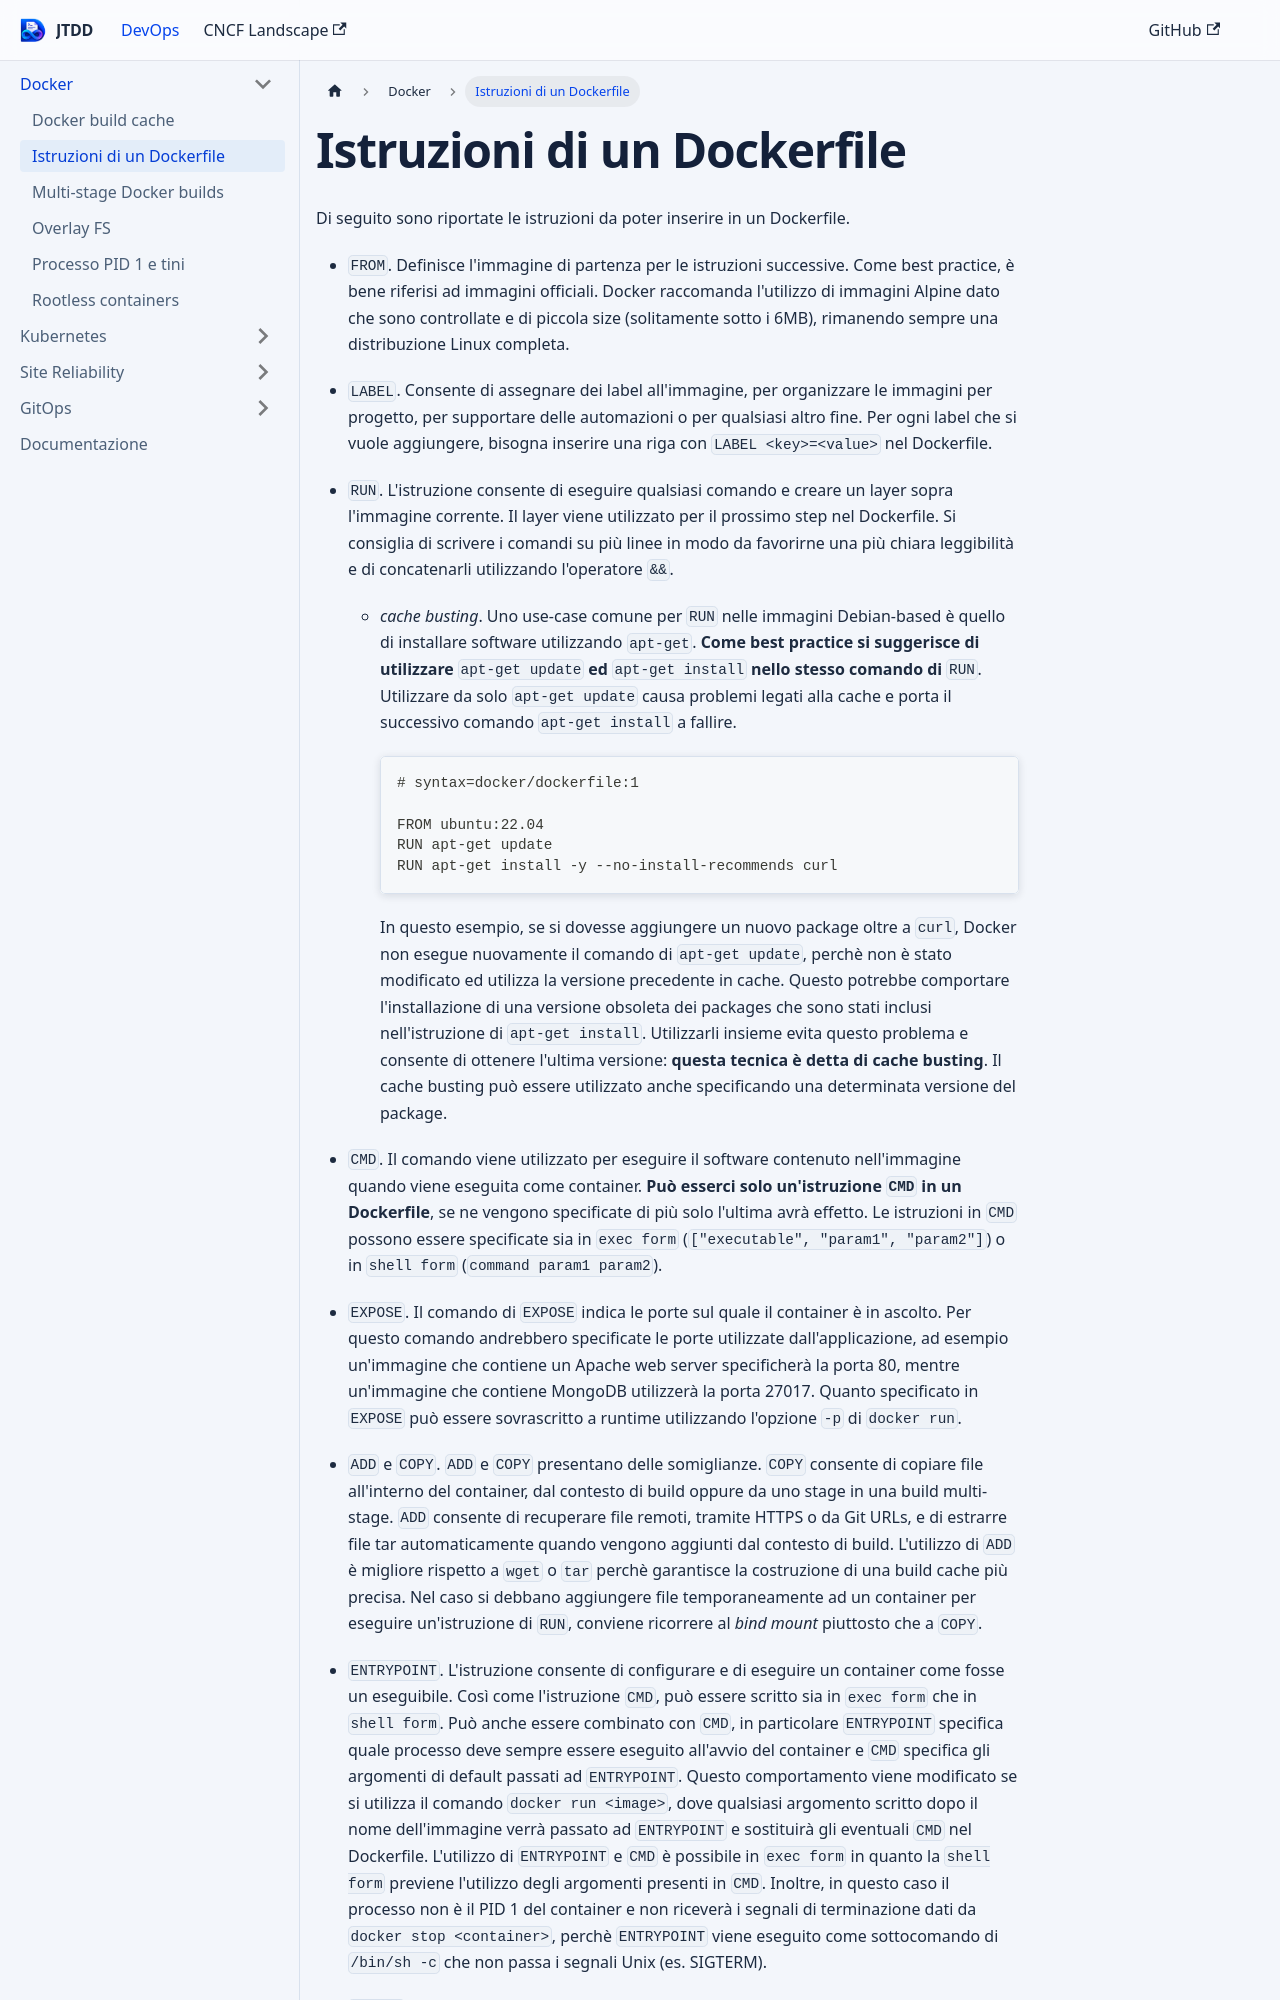

repository: devops-playground-as/just-the-devops-docs · page: docs/docker/docker-instructions.html · generator: docusaurus

# Istruzioni di un Dockerfile

Di seguito sono riportate le istruzioni da poter inserire in un Dockerfile.

- `FROM`. Definisce l'immagine di partenza per le istruzioni successive. Come best practice, è bene riferisi ad immagini officiali. Docker raccomanda l'utilizzo di immagini Alpine dato che sono controllate e di piccola size (solitamente sotto i 6MB), rimanendo sempre una distribuzione Linux completa.

- `LABEL`. Consente di assegnare dei label all'immagine, per organizzare le immagini per progetto, per supportare delle automazioni o per qualsiasi altro fine. Per ogni label che si vuole aggiungere, bisogna inserire una riga con `LABEL <key>=<value>` nel Dockerfile.

- `RUN`. L'istruzione consente di eseguire qualsiasi comando e creare un layer sopra l'immagine corrente. Il layer viene utilizzato per il prossimo step nel Dockerfile. Si consiglia di scrivere i comandi su più linee in modo da favorirne una più chiara leggibilità e di concatenarli utilizzando l'operatore `&&`. 
  - *cache busting*. Uno use-case comune per `RUN` nelle immagini Debian-based è quello di installare software utilizzando `apt-get`. **Come best practice si suggerisce di utilizzare** `apt-get update` **ed** `apt-get install` **nello stesso comando di** `RUN`. Utilizzare da solo `apt-get update` causa problemi legati alla cache e porta il successivo comando `apt-get install` a fallire.

    ```docker
    # syntax=docker/dockerfile:1

    FROM ubuntu:22.04
    RUN apt-get update
    RUN apt-get install -y --no-install-recommends curl
    ```
    In questo esempio, se si dovesse aggiungere un nuovo package oltre a `curl`, Docker non esegue nuovamente il comando di `apt-get update`, perchè non è stato modificato ed utilizza la versione precedente in cache. Questo potrebbe comportare l'installazione di una versione obsoleta dei packages che sono stati inclusi nell'istruzione di `apt-get install`. Utilizzarli insieme evita questo problema e consente di ottenere l'ultima versione: **questa tecnica è detta di cache busting**. Il cache busting può essere utilizzato anche specificando una determinata versione del package.

- `CMD`. Il comando viene utilizzato per eseguire il software contenuto nell'immagine quando viene eseguita come container. **Può esserci solo un'istruzione `CMD` in un Dockerfile**, se ne vengono specificate di più solo l'ultima avrà effetto. Le istruzioni in `CMD` possono essere specificate sia in `exec form` (`["executable", "param1", "param2"]`) o in `shell form` (`command param1 param2`).

- `EXPOSE`. Il comando di `EXPOSE` indica le porte sul quale il container è in ascolto. Per questo comando andrebbero specificate le porte utilizzate dall'applicazione, ad esempio un'immagine che contiene un Apache web server specificherà la porta 80, mentre un'immagine che contiene MongoDB utilizzerà la porta 27017. Quanto specificato in `EXPOSE` può essere sovrascritto a runtime utilizzando l'opzione `-p` di `docker run`.

- `ADD` e `COPY`. `ADD` e `COPY` presentano delle somiglianze. `COPY` consente di copiare file all'interno del container, dal contesto di build oppure da uno stage in una build multi-stage. `ADD` consente di recuperare file remoti, tramite HTTPS o da Git URLs, e di estrarre file tar automaticamente quando vengono aggiunti dal contesto di build. L'utilizzo di `ADD` è migliore rispetto a `wget` o `tar` perchè garantisce la costruzione di una build cache più precisa. Nel caso si debbano aggiungere file temporaneamente ad un container per eseguire un'istruzione di `RUN`, conviene ricorrere al *bind mount* piuttosto che a `COPY`.
